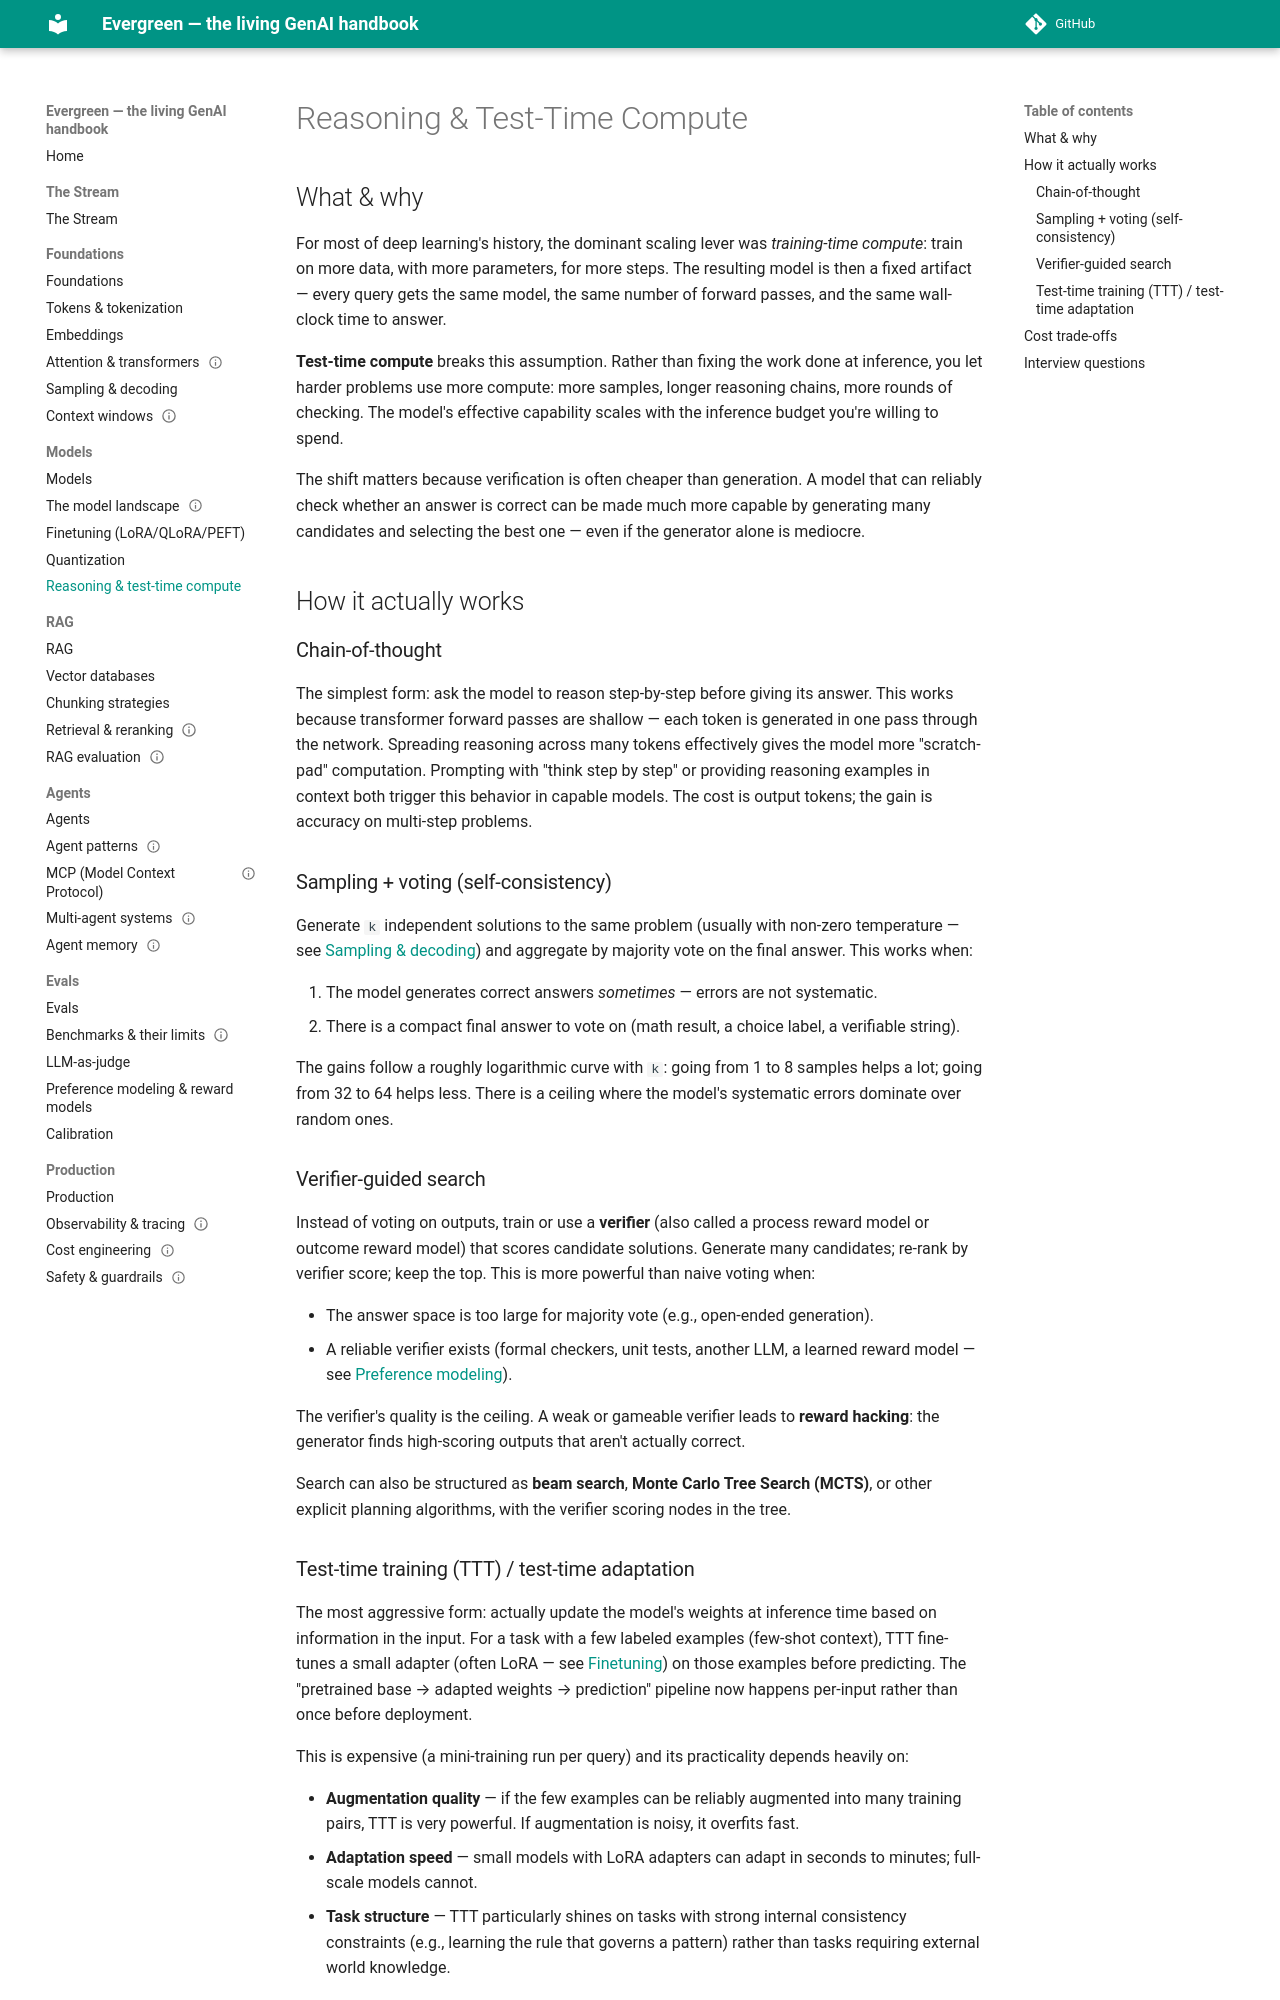

repository: inderpun/evergreen · page: models/test-time-compute/index.html · generator: mkdocs

---
last_verified: 2026-06-14
gardener_sources:
  - https://arxiv.org/abs/2203.11171
  - https://arxiv.org/abs/2408.03314
  - https://huggingface.co/docs/transformers/generation_strategies
---

# Reasoning & Test-Time Compute

## What & why

For most of deep learning's history, the dominant scaling lever was *training-time
compute*: train on more data, with more parameters, for more steps. The resulting
model is then a fixed artifact — every query gets the same model, the same number of
forward passes, and the same wall-clock time to answer.

**Test-time compute** breaks this assumption. Rather than fixing the work done at
inference, you let harder problems use more compute: more samples, longer reasoning
chains, more rounds of checking. The model's effective capability scales with the
inference budget you're willing to spend.

The shift matters because verification is often cheaper than generation. A model that
can reliably check whether an answer is correct can be made much more capable by
generating many candidates and selecting the best one — even if the generator alone
is mediocre.

## How it actually works

### Chain-of-thought

The simplest form: ask the model to reason step-by-step before giving its answer.
This works because transformer forward passes are shallow — each token is generated in
one pass through the network. Spreading reasoning across many tokens effectively
gives the model more "scratch-pad" computation. Prompting with "think step by step"
or providing reasoning examples in context both trigger this behavior in capable
models. The cost is output tokens; the gain is accuracy on multi-step problems.

### Sampling + voting (self-consistency)

Generate `k` independent solutions to the same problem (usually with non-zero
temperature — see [Sampling & decoding](../foundations/sampling.md)) and aggregate by
majority vote on the final answer. This works when:

1. The model generates correct answers *sometimes* — errors are not systematic.
2. There is a compact final answer to vote on (math result, a choice label, a
   verifiable string).

The gains follow a roughly logarithmic curve with `k`: going from 1 to 8 samples
helps a lot; going from 32 to 64 helps less. There is a ceiling where the model's
systematic errors dominate over random ones.

### Verifier-guided search

Instead of voting on outputs, train or use a **verifier** (also called a process
reward model or outcome reward model) that scores candidate solutions. Generate many
candidates; re-rank by verifier score; keep the top. This is more powerful than naive
voting when:

- The answer space is too large for majority vote (e.g., open-ended generation).
- A reliable verifier exists (formal checkers, unit tests, another LLM, a learned
  reward model — see [Preference modeling](../evals/preference-modeling.md)).

The verifier's quality is the ceiling. A weak or gameable verifier leads to
**reward hacking**: the generator finds high-scoring outputs that aren't actually
correct.

Search can also be structured as **beam search**, **Monte Carlo Tree Search (MCTS)**,
or other explicit planning algorithms, with the verifier scoring nodes in the tree.
